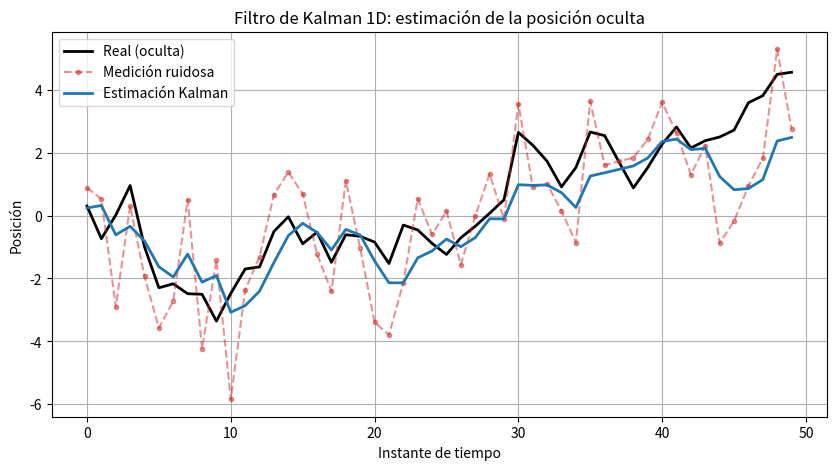
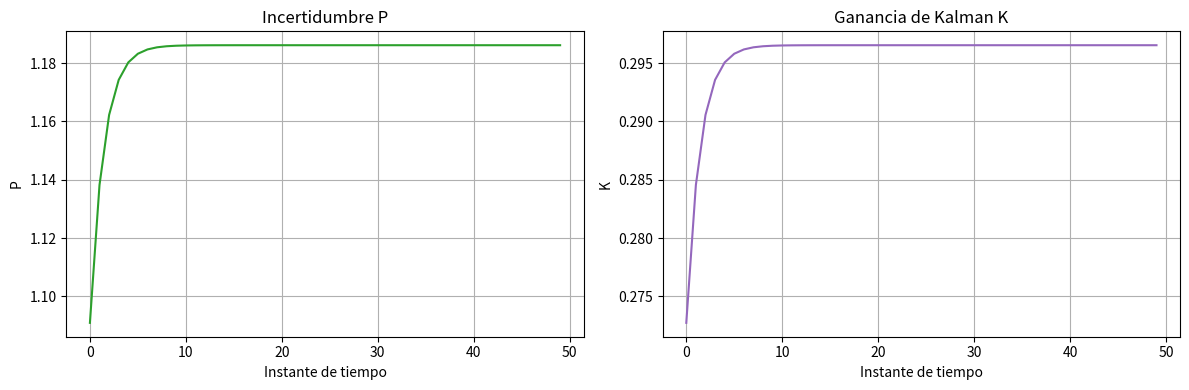
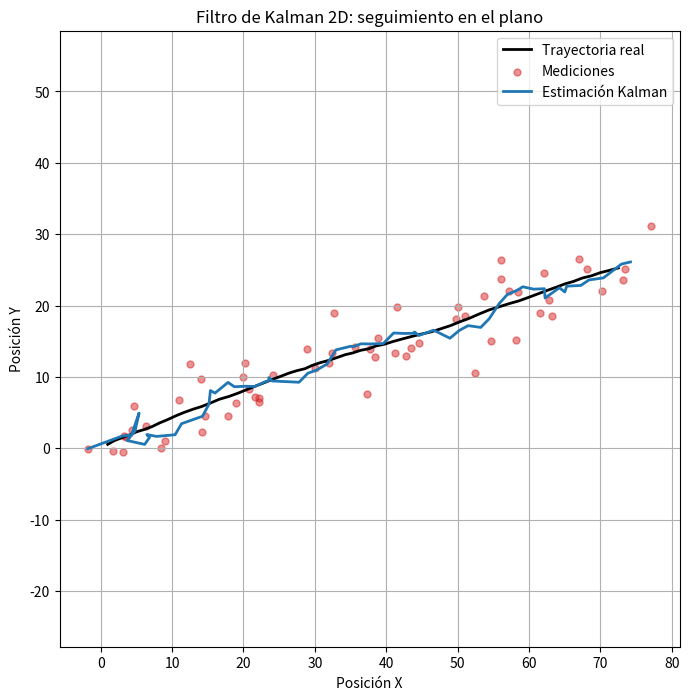
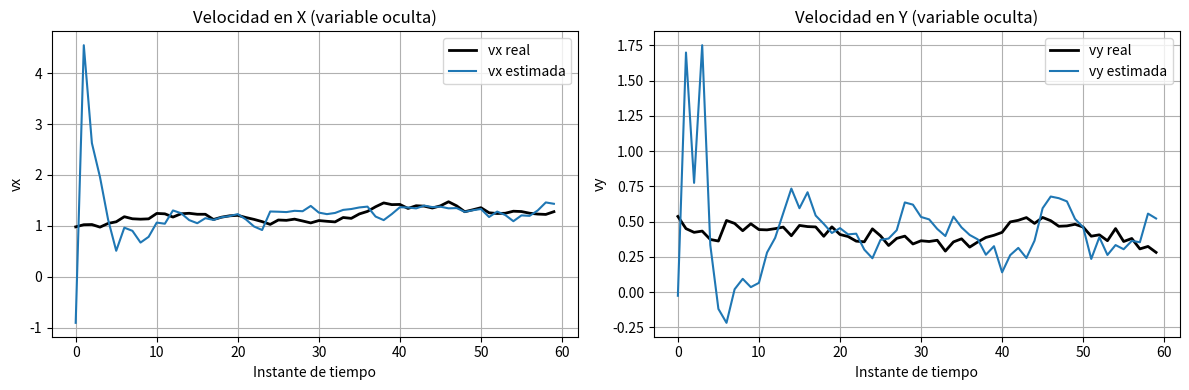
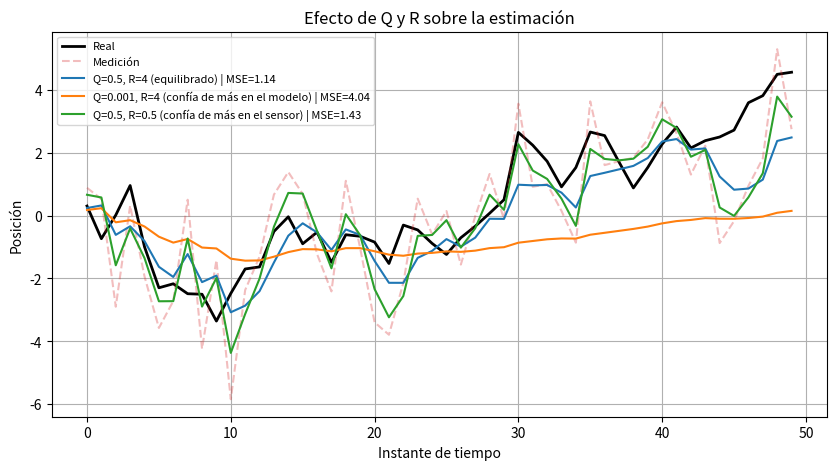

The matplotlib source for these figures, in order:
import numpy as np
import matplotlib.pyplot as plt

# Un único generador con semilla fija: así el experimento se repite igual cada vez.
rng = np.random.default_rng(42)

plt.rcParams["figure.figsize"] = (10, 5)
plt.rcParams["axes.grid"] = True

n = 50

# Posición real: camino aleatorio acumulado. Es la variable oculta que queremos recuperar.
real = np.cumsum(rng.standard_normal(n))

# Medición: la posición real más ruido del sensor (desviación estándar de 2 unidades).
sensor_std = 2.0
observed = real + rng.normal(0, sensor_std, size=n)

print(f"Muestras generadas: {n}")
print(f"Rango de la posición real: [{real.min():.2f}, {real.max():.2f}]")

def filtro_kalman_1d(mediciones, Q=0.001, R=4.0, x_inicial=0.0, P_inicial=1.0):
    """Filtro de Kalman escalar.

    mediciones : secuencia de valores observados (ruidosos)
    Q          : varianza del ruido del proceso
    R          : varianza del ruido de medición
    Devuelve la estimación, la incertidumbre P y la ganancia K en cada instante.
    """
    x_hat = x_inicial
    P = P_inicial

    estimacion = np.empty(len(mediciones))
    incertidumbre = np.empty(len(mediciones))
    ganancia = np.empty(len(mediciones))

    for i, z in enumerate(mediciones):
        # Predicción
        x_prior = x_hat
        P_prior = P + Q

        # Corrección
        K = P_prior / (P_prior + R)
        x_hat = x_prior + K * (z - x_prior)
        P = (1 - K) * P_prior

        estimacion[i] = x_hat
        incertidumbre[i] = P
        ganancia[i] = K

    return estimacion, incertidumbre, ganancia


# R coherente con el ruido del sensor: varianza = sensor_std**2 = 4.
# Q se elige acorde con la dinámica del proceso: el camino aleatorio tiene pasos de
# varianza ~1, así que un Q demasiado pequeño (p. ej. 0.001) deja al filtro rígido y
# retrasado. Con Q=0.5 sigue los cambios reales sin amplificar el ruido del sensor.
estimacion, P_hist, K_hist = filtro_kalman_1d(observed, Q=0.5, R=4.0)
print("Estimación calculada para las", len(estimacion), "muestras.")

plt.figure()
plt.plot(real, label="Real (oculta)", color="black", linewidth=2)
plt.plot(observed, label="Medición ruidosa", color="tab:red",
         alpha=0.5, marker="o", markersize=3, linestyle="--")
plt.plot(estimacion, label="Estimación Kalman", color="tab:blue", linewidth=2)
plt.title("Filtro de Kalman 1D: estimación de la posición oculta")
plt.xlabel("Instante de tiempo")
plt.ylabel("Posición")
plt.legend()
plt.show()

mse_medicion = np.mean((observed - real) ** 2)
mse_estimacion = np.mean((estimacion - real) ** 2)
reduccion = 100 * (1 - mse_estimacion / mse_medicion)

print(f"MSE de la medición   : {mse_medicion:.3f}")
print(f"MSE de la estimación : {mse_estimacion:.3f}")
print(f"Reducción del error  : {reduccion:.1f}%")

fig, (ax1, ax2) = plt.subplots(1, 2, figsize=(12, 4))

ax1.plot(P_hist, color="tab:green")
ax1.set_title("Incertidumbre P")
ax1.set_xlabel("Instante de tiempo")
ax1.set_ylabel("P")

ax2.plot(K_hist, color="tab:purple")
ax2.set_title("Ganancia de Kalman K")
ax2.set_xlabel("Instante de tiempo")
ax2.set_ylabel("K")

plt.tight_layout()
plt.show()

dt = 1.0

# Modelo de velocidad constante: x_nuevo = x + vx*dt, y_nuevo = y + vy*dt
F = np.array([
    [1, 0, dt, 0],
    [0, 1, 0, dt],
    [0, 0, 1,  0],
    [0, 0, 0,  1],
], dtype=float)

# Solo medimos posición, no velocidad.
H = np.array([
    [1, 0, 0, 0],
    [0, 1, 0, 0],
], dtype=float)

Q = 0.01 * np.eye(4)            # ruido del proceso
R = np.diag([9.0, 9.0])         # ruido de medición (sensor con desv. estándar 3 en cada eje)

print("F =\n", F)
print("H =\n", H)

pasos = 60

estado = np.array([0.0, 0.0, 1.0, 0.5])   # arranca en el origen con velocidad (1.0, 0.5)
trayectoria_real = np.zeros((pasos, 4))
mediciones = np.zeros((pasos, 2))

for t in range(pasos):
    # El objeto avanza según F y sufre una leve perturbación aleatoria.
    estado = F @ estado + rng.normal(0, 0.05, size=4)
    trayectoria_real[t] = estado
    # El sensor entrega la posición con ruido.
    mediciones[t] = H @ estado + rng.multivariate_normal([0, 0], R)

print("Trayectoria y mediciones generadas:", trayectoria_real.shape, mediciones.shape)

def filtro_kalman_2d(mediciones, F, H, Q, R, x0, P0):
    n = len(mediciones)
    dim = F.shape[0]
    x = x0.copy()
    P = P0.copy()
    I = np.eye(dim)

    estimaciones = np.zeros((n, dim))
    for t in range(n):
        # Predicción
        x = F @ x
        P = F @ P @ F.T + Q

        # Corrección
        y = mediciones[t] - H @ x            # innovación
        S = H @ P @ H.T + R                  # covarianza de la innovación
        K = P @ H.T @ np.linalg.inv(S)       # ganancia de Kalman
        x = x + K @ y
        P = (I - K @ H) @ P

        estimaciones[t] = x
    return estimaciones


x_inicial = np.zeros(4)
P_inicial = np.eye(4) * 500.0   # incertidumbre inicial alta

estim_2d = filtro_kalman_2d(mediciones, F, H, Q, R, x_inicial, P_inicial)
print("Estimación 2D lista:", estim_2d.shape)

plt.figure(figsize=(8, 8))
plt.plot(trayectoria_real[:, 0], trayectoria_real[:, 1],
         label="Trayectoria real", color="black", linewidth=2)
plt.scatter(mediciones[:, 0], mediciones[:, 1],
            label="Mediciones", color="tab:red", alpha=0.5, s=25)
plt.plot(estim_2d[:, 0], estim_2d[:, 1],
         label="Estimación Kalman", color="tab:blue", linewidth=2)
plt.title("Filtro de Kalman 2D: seguimiento en el plano")
plt.xlabel("Posición X")
plt.ylabel("Posición Y")
plt.legend()
plt.axis("equal")
plt.show()

fig, (ax1, ax2) = plt.subplots(1, 2, figsize=(12, 4))

ax1.plot(trayectoria_real[:, 2], label="vx real", color="black", linewidth=2)
ax1.plot(estim_2d[:, 2], label="vx estimada", color="tab:blue")
ax1.set_title("Velocidad en X (variable oculta)")
ax1.set_xlabel("Instante de tiempo")
ax1.set_ylabel("vx")
ax1.legend()

ax2.plot(trayectoria_real[:, 3], label="vy real", color="black", linewidth=2)
ax2.plot(estim_2d[:, 3], label="vy estimada", color="tab:blue")
ax2.set_title("Velocidad en Y (variable oculta)")
ax2.set_xlabel("Instante de tiempo")
ax2.set_ylabel("vy")
ax2.legend()

plt.tight_layout()
plt.show()

configuraciones = [
    ("Q=0.5, R=4 (equilibrado)", 0.5, 4.0),
    ("Q=0.001, R=4 (confía de más en el modelo)", 0.001, 4.0),
    ("Q=0.5, R=0.5 (confía de más en el sensor)", 0.5, 0.5),
]

plt.figure()
plt.plot(real, label="Real", color="black", linewidth=2)
plt.plot(observed, label="Medición", color="tab:red", alpha=0.3, linestyle="--")

for etiqueta, q, r in configuraciones:
    est, _, _ = filtro_kalman_1d(observed, Q=q, R=r)
    mse = np.mean((est - real) ** 2)
    plt.plot(est, label=f"{etiqueta} | MSE={mse:.2f}")

plt.title("Efecto de Q y R sobre la estimación")
plt.xlabel("Instante de tiempo")
plt.ylabel("Posición")
plt.legend(fontsize=8)
plt.show()
